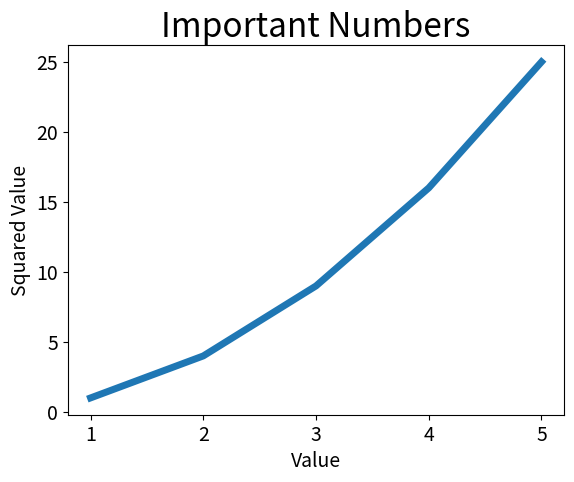

Recreate this plot in Python.
import matplotlib.pyplot as plt
square = [num**2 for num in range(1, 6)]
input_values = [num for num in range(1, 6)]
plt.title("Important Numbers", fontsize=24)
plt.plot(input_values, square, linewidth=5)
plt.xlabel("Value", fontsize=14)
plt.ylabel("Squared Value", fontsize=14)
plt.tick_params(axis='both', labelsize=14)


plt.show()
